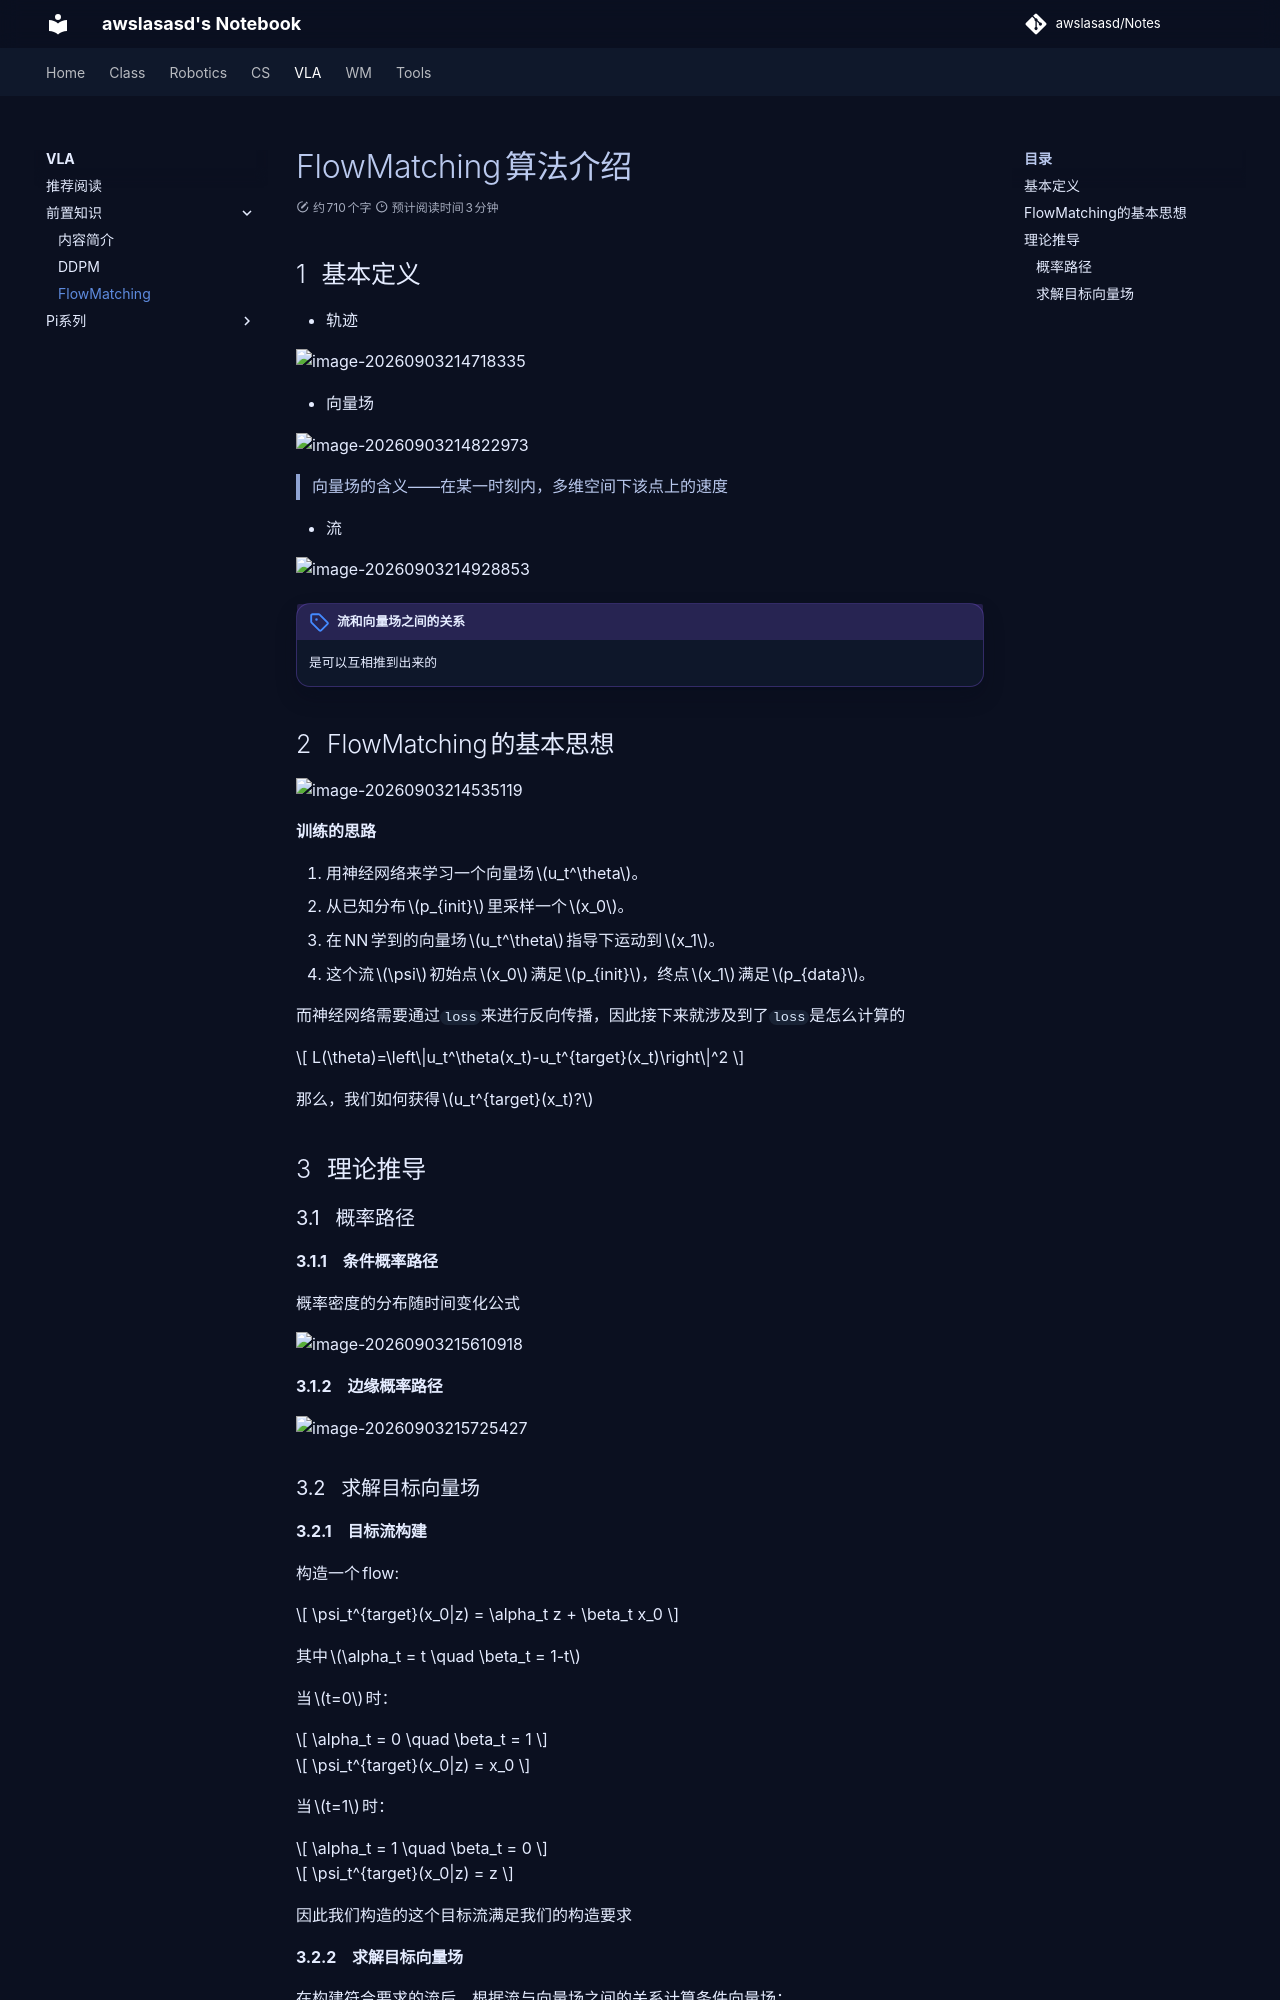

repository: awslasasd/awslasasd.github.io · page: VLA/PreKnow/V_P01_FlowMatching/index.html · generator: mkdocs

# FlowMatching算法介绍

## 基本定义

- 轨迹

![image-20260903214718335](https://zyysite.oss-cn-hangzhou.aliyuncs.com/20260903214718385.png)

- 向量场

![image-20260903214822973](https://zyysite.oss-cn-hangzhou.aliyuncs.com/20260903214823023.png)

>  向量场的含义——在某一时刻内，多维空间下该点上的速度

- 流

![image-20260903214928853](https://zyysite.oss-cn-hangzhou.aliyuncs.com/20260903214928910.png)

!!! note "流和向量场之间的关系"
    是可以互相推到出来的



## FlowMatching的基本思想

![image-20260903214535119](https://zyysite.oss-cn-hangzhou.aliyuncs.com/20260903214535293.png)

**训练的思路**

1. 用神经网络来学习一个向量场$u_t^\theta$。 
2.  从已知分布$p_{init}$里采样一个$x_0$。 
3.  在NN学到的向量场$u_t^\theta$指导下运动到$x_1$。 
4. 这个流$\psi$初始点$x_0$满足$p_{init}$，终点$x_1$满足$p_{data}$。

而神经网络需要通过`loss`来进行反向传播，因此接下来就涉及到了`loss`是怎么计算的

$$
L(\theta)=\left\|u_t^\theta(x_t)-u_t^{target}(x_t)\right\|^2 
$$

那么，我们如何获得 $u_t^{target}(x_t)?$

## 理论推导

### 概率路径

#### 条件概率路径

概率密度的分布随时间变化公式

![image-20260903215610918](https://zyysite.oss-cn-hangzhou.aliyuncs.com/20260903215610999.png)

#### 边缘概率路径

![image-20260903215725427](https://zyysite.oss-cn-hangzhou.aliyuncs.com/20260903215725505.png)

### 求解目标向量场

#### 目标流构建

构造一个flow:

$$
\psi_t^{target}(x_0|z) = \alpha_t z + \beta_t x_0
$$

其中$\alpha_t = t \quad \beta_t = 1-t$

当 $t=0$ 时：

$$
\alpha_t = 0 \quad \beta_t = 1
$$

$$
\psi_t^{target}(x_0|z) = x_0
$$

当 $t=1$ 时：

$$
\alpha_t = 1 \quad \beta_t = 0
$$

$$
\psi_t^{target}(x_0|z) = z
$$

因此我们构造的这个目标流满足我们的构造要求
